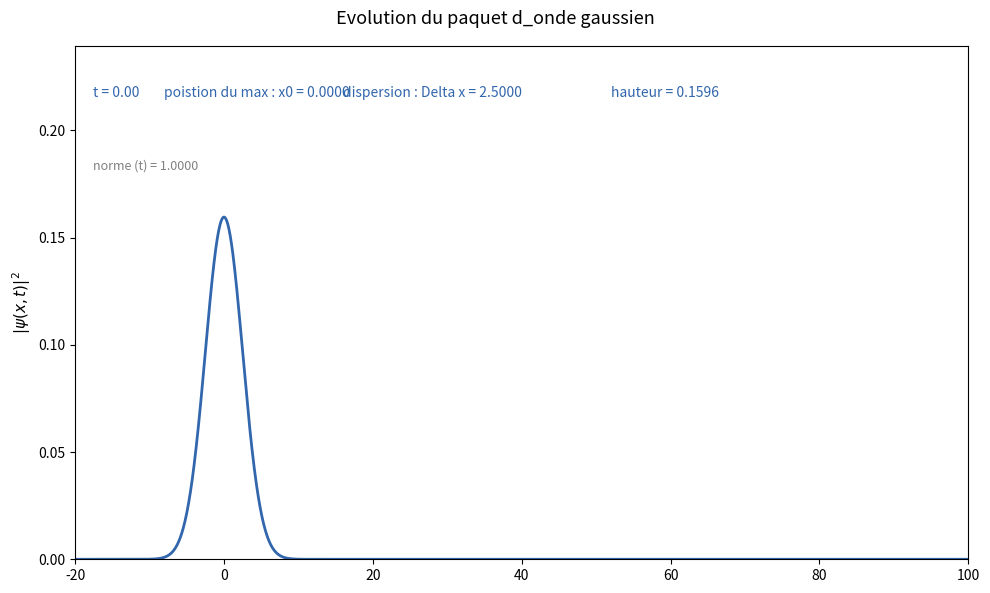

Source code (Python):
####------PaquetOndesGaussien-----###
#Evolution d_un paquet d_ondes gaussien quantique (relation de dispersion Sch)
#auteur : Panayotis Akridas
#mail : pakridas@cyu.fr
#contributeur : Claude de Anthropic AI exclusivement pour la partie graphique (animation) (16/5/2026 version non payante)
#date creation : 16 mai 2026
#version 2 : 17 mai 2026
#todo : beaucoup de verification et d_amelioration pour eviter des paquets d_ondes non normalises
###


import numpy
from numpy import pi
import matplotlib.pyplot as plt
import matplotlib.animation as animation
from scipy.stats import norm
import scipy


K0    = 1   # nombre d_onde central
SIGMA = 0.2   # largeur gaussienne dans l_espace des k
X0    = -20   # position initiale du paquet d_onde
HBAR  = 1#   # cte de Planck
HBAR2 = HBAR*HBAR
MASS  = 1 #masse de la particule
HALF = .5


# Intervalle espace
X_MIN, X_MAX = -20, 100
N_X          = 2000
x            = numpy.linspace(X_MIN, X_MAX, N_X)




def Compute_re_norm_gaussian(x, mu, sigma):
    """
    Calcul d_une gaussienne de moyenne (centree sur) mu et d_ecart-type sigma a l_aide d_une fonction scipy
    Remarque  : ne fonctionne pas si les parametres sont complexes
    Interet : sans doute assez faible mais renvoie une gaussienne toujours normalisee a 1
    """
    return norm.pdf(x, mu, sigma)


def Compute_gaussian(x, mu, sigma):
    """
    Calcul d_une gaussienne non normalisee a 1, de moyenne (centree sur) mu et d_ecart-type sigma
    !!! Remarque 1 : non normalisee a 1
    Remarque 2 : fonctionne avec des complexes
    A faire 1 : a normaliser ?
    A faire 2 : verifier que pour x reel le resultat est coherent avec Compute_re_norm_gaussian
    """
    return numpy.exp(-(x-mu)**2/(2 * sigma**2))


def Compute_phase_velocity(k0 = K0):
    """
    Calcule la vitesse de phase
    """
    return HBAR*k0/(2*MASS)


def Compute_group_velocity(k0 = K0):
    """
    Calcule la vitesse de groupe
    """
    return Compute_phase_velocity(2*k0)


def Check_normalization(function_array, x_interval):
    """
    Calcule l_integrane de $function_array
    doit renvoyer 1 si $function_array est une densite de probabilite
    Methode : integration numerique par la methode de simpson (peut etre lourd numeriquement mais plus precis)
    """
    x_min = min(x_interval)
    x_max = max(x_interval)
    return scipy.integrate.simpson(function_array, x_interval)




def Compute_gaussian_wp_as_cct(x, t, sigma=SIGMA, k0=K0, x0=X0):
    """
        Calcule l_amplitude de probabilite d_un paquet d_onde gaussien au cours du temps avec l_expression de CCT [(16-a) p.61]
        Remarque 1 : un terme en exp(i $phi) est absent => sans importance sur la densite
        Remarque 2 : pas utilise
    """
    a = 1/sigma
    a2 = a**2
    terme = 2*1j*HBAR*t/MASS
    amplitude = numpy.power(2*a2/(pi*(a2**2 + 4*HBAR2*t**2/(MASS**2))),.25)
    mu = HBAR*k0*t/MASS
    new_sigma = numpy.sqrt((a2+2*1j*HBAR*t/MASS)/2)
    return amplitude * numpy.exp(1j*k0*x) * Compute_gaussian(x, mu, new_sigma)


def Compute_gaussian_wp(x, t, sigma=SIGMA, k0=K0, x0=X0):
    """
        Calcule l_amplitude de probabilite d_un paquet d_onde gaussien au cours du temps avec l_expression donnee en TD
    """
    a = 1/sigma
    a2 = a**2
    terme = MASS*a2+2*1j*HBAR*t
    inv_terme = 1/terme
    amplitude = numpy.sqrt(2*MASS*a*inv_terme/(numpy.sqrt(2*pi)))
    return amplitude * numpy.exp(inv_terme*MASS*(a2*k0+2*1j*x)**2/4) * Compute_gaussian(k0,0,numpy.sqrt(2)/a)






def Compute_ini_gaussian2_wp_as_cct(x, sigma=SIGMA, k0=K0):
    """
        Calcule la densite de probabilite *initiale* du paquet d_onde gaussien avec l_expression de CCT [(10) p.60]
        Interet : verification/debug
    """
    sigma2 = sigma**2
    phase = numpy.exp(1j*k0*x)
    arg_exp = -sigma2*x**2    
    amplitude = numpy.power(2*sigma2/pi,0.25)
    return amplitude*phase*numpy.exp(arg_exp)


def Compute_analytic_gaussian_position(t, k0 = K0):
    """
        Calcul analytique de la position moyenne de la particule libre <=> max du paquet d_ondes gaussienn avec l_expression de CCT [(19) p.62]
        Remarque : facilement demontrable a partir de l_expression generale de la densite gaussienne => pas de ref explicite a CCT
        Interet : verification/debug
    """
    return Compute_group_velocity(k0)*t


def Compute_analytic_gaussian_spreading(t, sigma=SIGMA):
    """
        Calcul analytique de la dispersion de la densite de probabilite
        Interet : verification/debug
    """
    return HALF/sigma * numpy.sqrt(1+(2*HBAR*t*sigma**2/MASS)**2)


def Compute_analytic_gaussian_height(t, sigma=SIGMA):
    """
        Calcul analytique de la dispersion de la densite de probabilite
        Interet : verification/debug
    """
    a=1/sigma
    a2 = a**2
    return numpy.sqrt(2/(pi*a2*(1+(2*HBAR*t/(MASS*a2))**2)))


def Compute_numeric_height(array_function):
    """
        Calcul numerique de la hauteur de la densite de probabilite
        Remarque : sans interet si array est complex
        Interet : verification/debug
    """
    return max(array_function)




def Compute_numeric_position(array_function, x):
    """
        Calcul numerique de la position moyenne de la particule libre directement a partir de la densite <=> max du paquet d_ondes gaussien
        Remarque 1 : $array_function doit etre la densite de probabilite
        Remarque 2 : fonction valable pour toute densite unimodale <=> un seul max
        Remarque 3 : peut differer de Compute_analytic si $x n_est pas assez grand
        Interet : verification/debug
    """
    index_max = numpy.argmax(array_function)
    return x[index_max]


def Compute_numeric_moment(array_function, x, moment):
    """
        Calcul numerique du moment de $array_function
        Interet 1 : fonction generale utilisee dans Compute_numeric_spreading
        Remarque : sans interet pour une gaussienne puisque elle est entierement determinee a partir de la moyenne et de sigma !
    """
    array_moment = array_function*numpy.power(x, moment)
    return Check_normalization(array_moment, x)


def Compute_numeric_spreading(array_function, x):
    """
        Calcul numerique de la dispersion de la particule libre directement a partir de la densite <=> max du paquet d_ondes
        Remarque 1 : $array_function doit etre la densite de probabilite
        Remarque 2 : fonction valable pour toute densite unimodale <=> un seul max
        Remarque 3 : peut differer de Compute_analytic si $x n_est pas assez grand
        Interet : verification/debug
    """    
    mean_x  = Compute_numeric_moment(array_function, x, 1)
    mean_x2 = Compute_numeric_moment(array_function, x, 2)
    spreading = numpy.sqrt(mean_x2 - mean_x**2)
    return spreading




# ── Animation ──────────────────────────────────────────────────────────────────


def animate_wavepacket(t_max=30.0, n_frames=600, interval=10000000, kind=2):
    """
    Remarque : peut etre utilise pour representer la partie reelle et imaginaire de psi. Pas le temps d_ameliorer cette partie
    """
    times = numpy.linspace(0, t_max, n_frames)


    #Calcul des donnees pour toutes les images
    print("Calcul des donnees pour toutes les images")
    all_norm      = numpy.empty(n_frames)
    all_position  = numpy.empty(n_frames)    
    all_spreading = numpy.empty(n_frames)
    all_height    = numpy.empty(n_frames)
    all_density   = numpy.empty((n_frames, len(x)))    


    if kind>1:
        all_re_psi = numpy.empty((n_frames, len(x)))
        all_im_psi = numpy.empty((n_frames, len(x)))




    for i, t_val in enumerate(times):
        psi         = Compute_gaussian_wp(x, t_val)
        density     = numpy.abs(psi)**2


        all_density[i]   = density
        all_norm[i]      = Check_normalization(density, x)
        all_position[i]  = Compute_analytic_gaussian_position(t_val)
        all_spreading[i] = Compute_analytic_gaussian_spreading(t_val)
        all_height[i]    = Compute_analytic_gaussian_height(t_val)


        if kind>1:
            all_re_psi[i] = numpy.real(psi)
            all_im_psi[i] = numpy.imag(psi)


    print(f"Done.  norm at t=0: {all_norm[0]:.6f},  at t={t_max}: {all_norm[-1]:.6f}")


    # Calcul des limites du graph
    y_max_density = all_density[0].max() * 1.5
    if kind>1:
        y_max_re = numpy.abs(all_re_psi[0]).max() * 1.5
        y_max_im = numpy.abs(all_re_psi[0]).max() * 1.5
    if kind == 1:
        fig, ax_density = plt.subplots(1, 1, figsize=(10, 6), sharex=True)
    if kind == 2:
        fig, (ax_density, ax_re) = plt.subplots(2, 1, figsize=(10, 6), sharex=True)
    if kind == 3:
        fig, (ax_density, ax_re, ax_im) = plt.subplots(3, 1, figsize=(10, 6), sharex=True)
    fig.suptitle("Evolution du paquet d_onde gaussien", fontsize=13)


    (line_density,) = ax_density.plot(x, all_density[0], color="#3266ad", lw=2)
#    (line_density2,) = ax_density.plot(x, all_density_pas[0], color="#ad5432", lw=1.25)
    ax_density.set_ylim(0, y_max_density)
    ax_density.set_xlim(X_MIN, X_MAX)
    ax_density.set_ylabel(r"$|\psi(x,t)|^2$", fontsize=11)
    time_text      = ax_density.text(0.02, 0.90, "temps t = 0.00",
                         transform=ax_density.transAxes, fontsize=10, color="#3266ad")
    norm_text      = ax_density.text(0.02, 0.76, f"norme (t) = {all_norm[0]:.4f}",
                         transform=ax_density.transAxes, fontsize=9,  color="gray")
    position_text  = ax_density.text(0.1, 0.90, "poistion du max : x0 = 0.00",
                         transform=ax_density.transAxes, fontsize=10, color="#3266ad")
    spreading_text = ax_density.text(0.3, 0.90, "dispersion : Delta x = 0.00",
                         transform=ax_density.transAxes, fontsize=10, color="#3266ad")
    height_text = ax_density.text(0.6, 0.90, "hauteur = 0.00",
                         transform=ax_density.transAxes, fontsize=10, color="#3266ad")


    # Si partie reele et/ou imag
     
    if kind >1 :
        (line_re,) = ax_re.plot(x, all_re_psi[0], color="#1D9E75", lw=2)
        ax_re.axhline(0, color="gray", lw=0.5, ls="--")
        ax_re.set_ylim(-y_max_re, y_max_re)
        ax_re.set_xlim(X_MIN, X_MAX)
        ax_re.set_ylabel(r"Re$[\psi(x,t)]$", fontsize=11)
        ax_re.set_xlabel("x", fontsize=12)
        if kind >2:
            (line_im,) = ax_im.plot(x, all_re_psi[0], color="#1D9E75", lw=2)
            ax_im.axhline(0, color="gray", lw=0.5, ls="--")
            ax_im.set_ylim(-y_max_im, y_max_im)
            ax_im.set_xlim(X_MIN, X_MAX)
            ax_im.set_ylabel(r"Im$[\psi(x,t)]$", fontsize=11)
            ax_im.set_xlabel("x", fontsize=12)


    plt.tight_layout()


    def update(frame):
        line_density.set_ydata(all_density[frame])
 #       line_density2.set_ydata(all_density_pas[frame])
        if kind > 1:
            line_re.set_ydata(all_re_psi[frame])
            if kind >2:
                line_im.set_ydata(all_im_psi[frame])
               
        time_text.set_text(f"t = {times[frame]:.2f}")
        norm_text.set_text(f"norme (t) = {all_norm[frame]:.4f}")
        position_text.set_text(f"poistion du max : x0 = {all_position[frame]:.4f}")
        spreading_text.set_text(f"dispersion : Delta x = {all_spreading[frame]:.4f}")
        height_text.set_text(f"hauteur = {all_height[frame]:.4f}")
        if kind == 1:
            return line_density, time_text, norm_text, position_text, spreading_text, height_text
        if kind == 2:    
            return line_density, line_re, time_text, norm_text, position_text, spreading_text
        if kind == 3:
            return line_density, line_re, line_im, time_text, norm_text, position_text, spreading_text
    ani = animation.FuncAnimation(
        fig,
        update,
        frames=n_frames,
        interval=interval,
        blit=True,
        repeat=True,
    )


    # To save as MP4 (needs ffmpeg):
    # ani.save("wavepacket.mp4", writer="ffmpeg", dpi=150)


    plt.show()




if __name__ == "__main__":


    animate_wavepacket(t_max=40, n_frames=2000, interval=100, kind=1)
